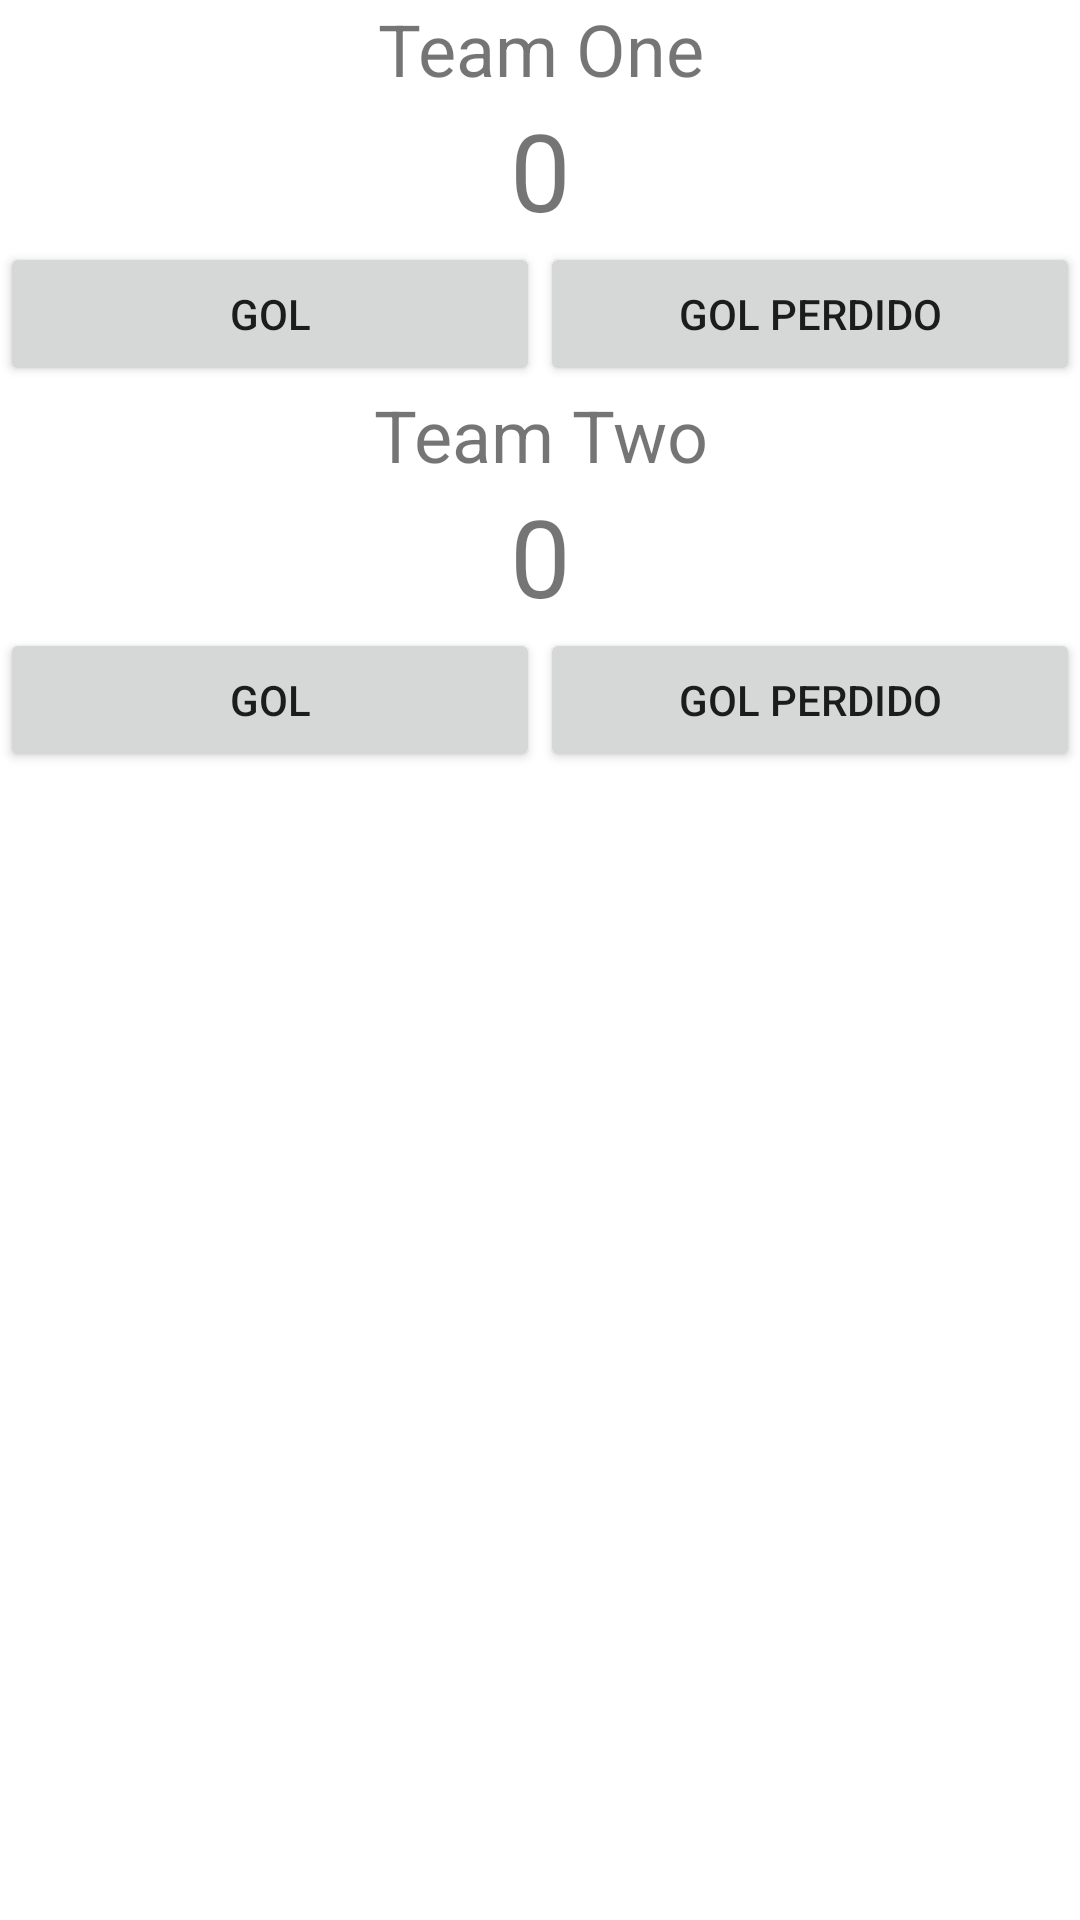

Android layout source for this screen:
<!-- AndroidManifest.xml: application theme AppTheme -->
<!-- res/layout/activity_penalties.xml -->
<?xml version="1.0" encoding="utf-8"?>
<LinearLayout xmlns:android="http://schemas.android.com/apk/res/android"
    xmlns:tools="http://schemas.android.com/tools"
    android:layout_width="match_parent"
    android:layout_height="match_parent"
    android:orientation="vertical"
    tools:context=".PenaltiesActivity">

    <TextView
        android:id="@+id/textViewTeamOne"
        android:layout_width="match_parent"
        android:layout_height="wrap_content"
        android:text="Team One"
        android:textSize="24sp"
        android:gravity="center" />

    <TextView
        android:id="@+id/textViewTeamOneScore"
        android:layout_width="match_parent"
        android:layout_height="wrap_content"
        android:text="0"
        android:textSize="36sp"
        android:gravity="center" />

    <LinearLayout
        android:layout_width="match_parent"
        android:layout_height="wrap_content"
        android:orientation="horizontal"
        android:gravity="center">

        <Button
            android:id="@+id/buttonTeamOneGoal"
            android:layout_width="0dp"
            android:layout_height="wrap_content"
            android:layout_weight="1"
            android:text="Gol" />

        <Button
            android:id="@+id/buttonTeamOneMiss"
            android:layout_width="0dp"
            android:layout_height="wrap_content"
            android:layout_weight="1"
            android:text="Gol Perdido" />

    </LinearLayout>

    <TextView
        android:id="@+id/textViewTeamTwo"
        android:layout_width="match_parent"
        android:layout_height="wrap_content"
        android:text="Team Two"
        android:textSize="24sp"
        android:gravity="center" />

    <TextView
        android:id="@+id/textViewTeamTwoScore"
        android:layout_width="match_parent"
        android:layout_height="wrap_content"
        android:text="0"
        android:textSize="36sp"
        android:gravity="center" />

    <LinearLayout
        android:layout_width="match_parent"
        android:layout_height="wrap_content"
        android:orientation="horizontal"
        android:gravity="center">

        <Button
            android:id="@+id/buttonTeamTwoGoal"
            android:layout_width="0dp"
            android:layout_height="wrap_content"
            android:layout_weight="1"
            android:text="Gol" />

        <Button
            android:id="@+id/buttonTeamTwoMiss"
            android:layout_width="0dp"
            android:layout_height="wrap_content"
            android:layout_weight="1"
            android:text="Gol Perdido" />

    </LinearLayout>

</LinearLayout>
<!-- resources referenced by this layout -->
<resources>

</resources>
